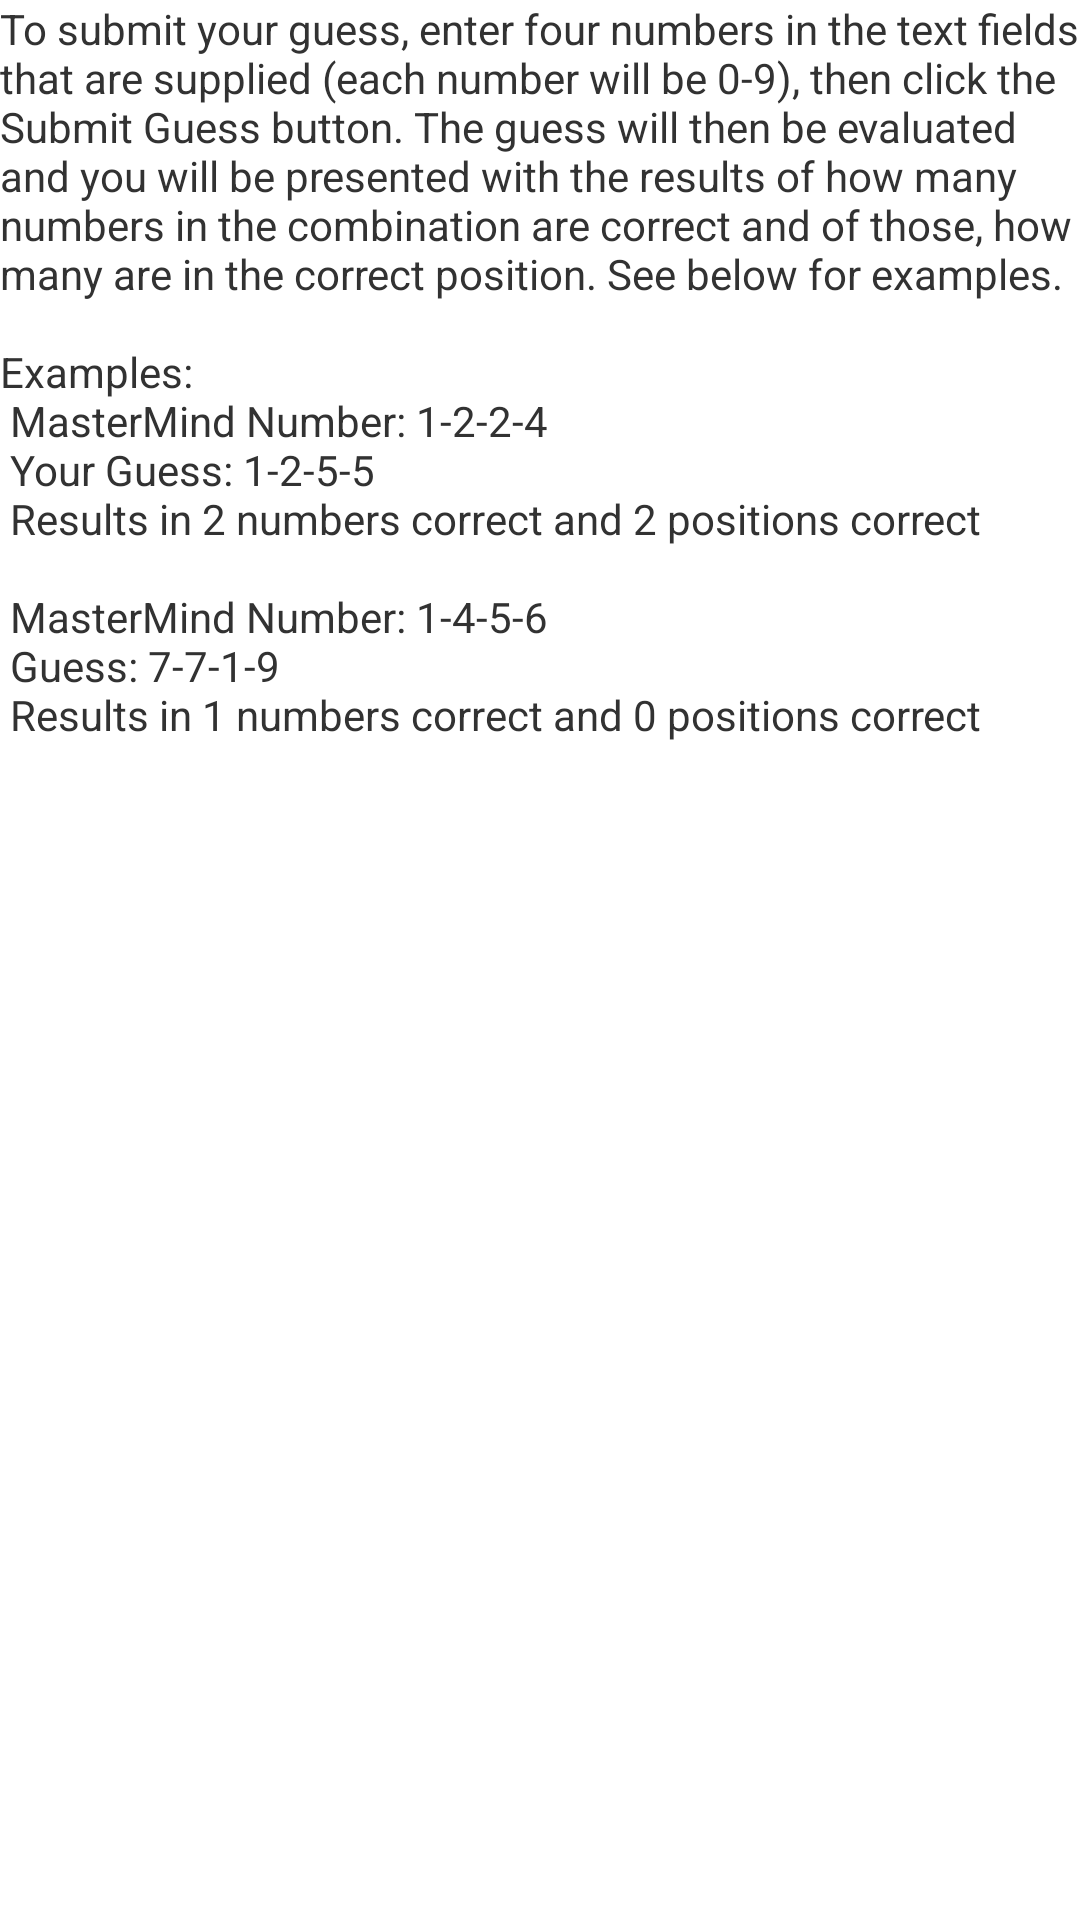

Here is an Android app screen rendered from its layout file. Give the layout XML and the strings, colors and styles it references.
<!-- AndroidManifest.xml: application theme MasterMindTheme -->
<!-- res/layout/instructions.xml -->
<?xml version="1.0" encoding="utf-8"?>
<LinearLayout xmlns:android="http://schemas.android.com/apk/res/android"
    android:layout_width="match_parent"
    android:layout_height="match_parent"
    android:orientation="vertical" >
    
    <TextView
        android:id="@+id/about_apptitle"
        android:layout_width="fill_parent"
        android:layout_height="wrap_content"
        android:text="@string/instruction_text" />
</LinearLayout>
<!-- resources referenced by this layout -->
<resources>
  <string name="instruction_text">To submit your guess, enter four numbers in the text fields that are supplied (each number will be 0-9), then click the Submit Guess button.  The guess will then be evaluated and you will be presented with the results of how many numbers in the combination are correct and of those, how many are in the correct position.  See below for examples.\n    
  \nExamples:\n
   MasterMind Number: 1-2-2-4\n
   Your Guess: 1-2-5-5\n
   Results in 2 numbers correct and 2 positions correct\n
  \n
   MasterMind Number: 1-4-5-6\n
   Guess: 7-7-1-9\n
   Results in 1 numbers correct and 0 positions correct\n
  </string>
  <style name="MasterMindTheme" parent="android:Theme.Holo.Light">
  	</style>
</resources>
